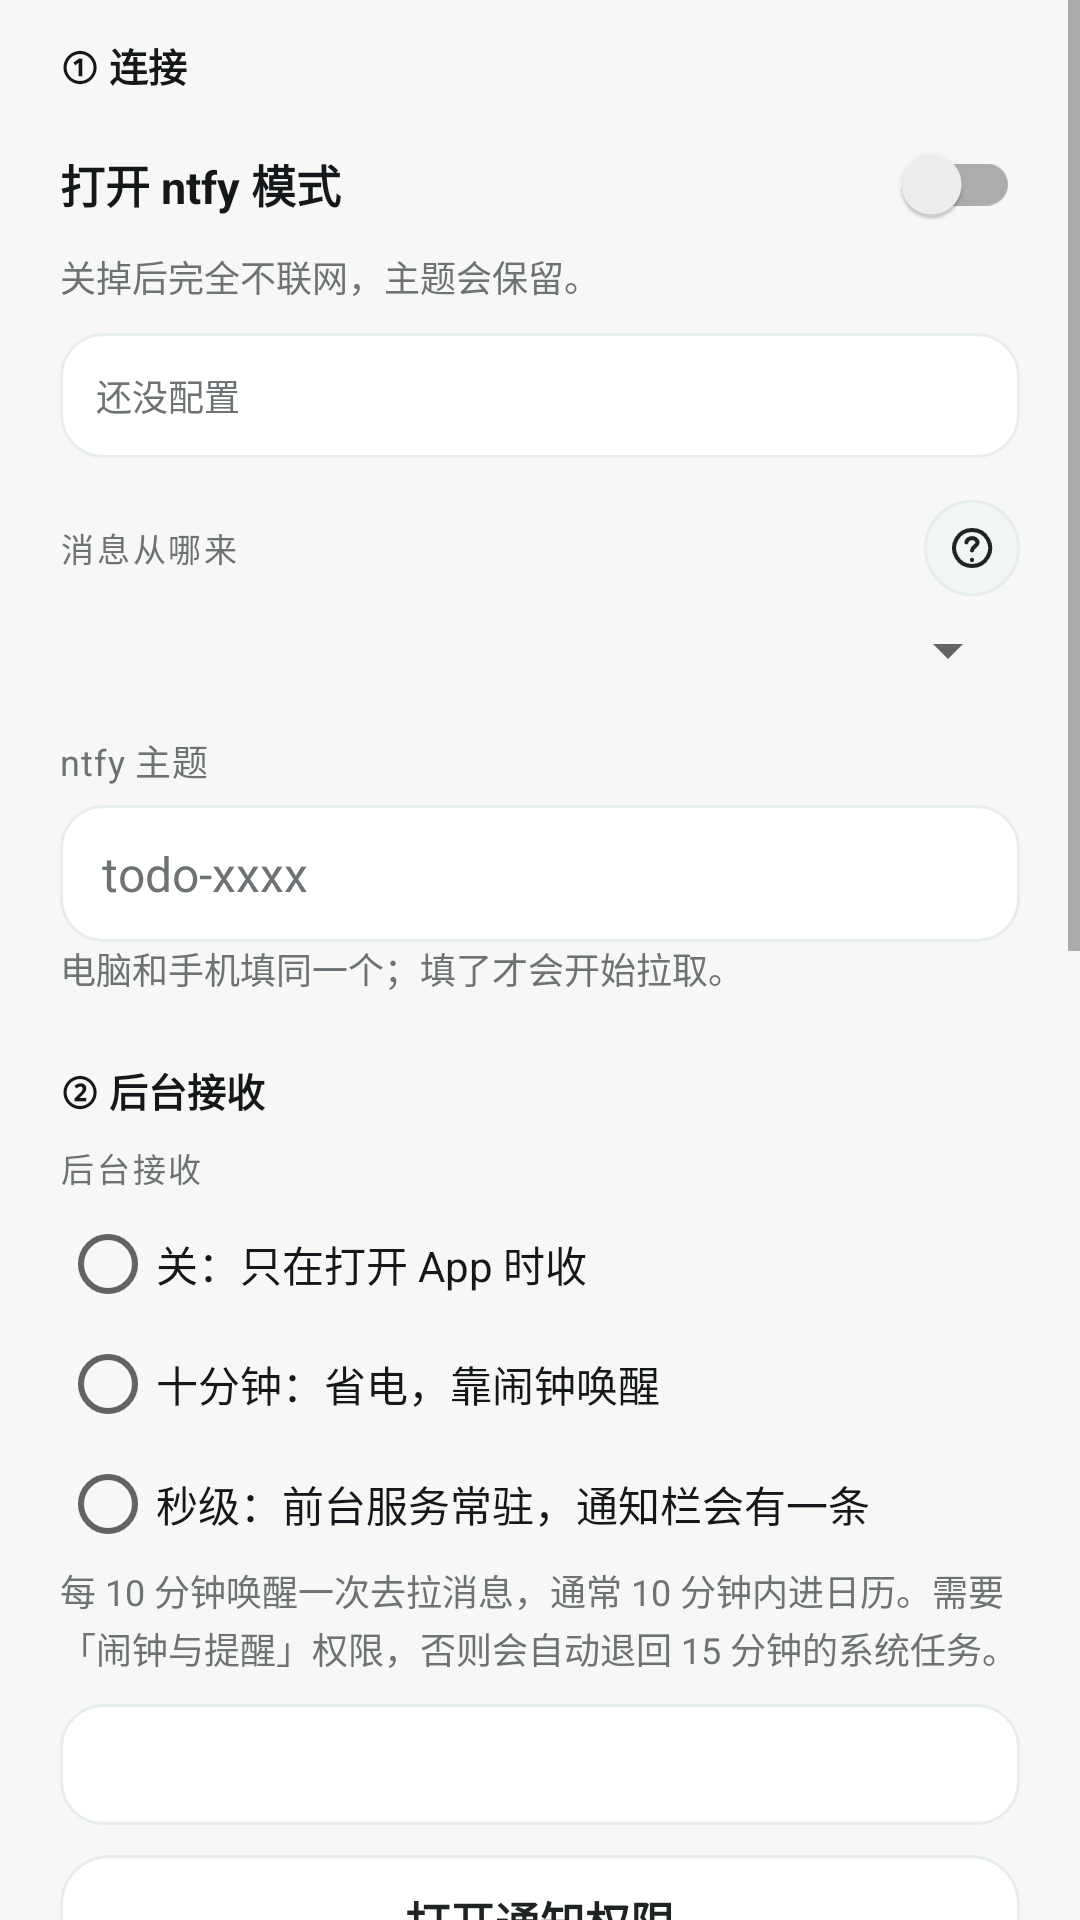

Write the Android layout XML for this screen, with the resource values it uses.
<!-- AndroidManifest.xml: application theme Theme.NtfyCalendar -->
<!-- res/layout/activity_ntfy.xml -->
<?xml version="1.0" encoding="utf-8"?>
<ScrollView xmlns:android="http://schemas.android.com/apk/res/android"
    android:layout_width="match_parent"
    android:layout_height="match_parent"
    android:background="?attr/bnWindowBg">

    <LinearLayout
        android:layout_width="match_parent"
        android:layout_height="wrap_content"
        android:orientation="vertical"
        android:paddingLeft="20dp"
        android:paddingRight="20dp"
        android:paddingTop="12dp"
        android:paddingBottom="28dp">

        

        <TextView
            style="@style/SectionSubLabel"
            android:layout_marginTop="0dp"
            android:text="@string/ntfy_group_connect" />

        <androidx.appcompat.widget.SwitchCompat
            android:id="@+id/swNtfyMode"
            android:layout_width="match_parent"
            android:layout_height="wrap_content"
            android:layout_marginTop="6dp"
            android:minHeight="44dp"
            android:text="@string/ntfy_mode_switch"
            android:textColor="?attr/bnTextPrimary"
            android:textSize="15sp"
            android:textStyle="bold" />

        <TextView
            style="@style/HintText"
            android:text="@string/cap_mode" />

        <TextView
            android:id="@+id/tvNtfyStatus"
            style="@style/HintText"
            android:layout_marginTop="10dp"
            android:background="@drawable/bg_input"
            android:padding="12dp"
            android:text="还没配置" />

        <LinearLayout
            android:layout_width="match_parent"
            android:layout_height="wrap_content"
            android:layout_marginTop="14dp"
            android:gravity="center_vertical"
            android:orientation="horizontal">

            <TextView
                style="@style/FieldCaption"
                android:layout_width="0dp"
                android:layout_marginTop="0dp"
                android:layout_weight="1"
                android:text="消息从哪来" />

            <ImageButton
                android:id="@+id/btnHelpChannel"
                style="@style/SettingsHelpButton"
                android:contentDescription="看说明"
                android:src="@drawable/ic_nav_help" />
        </LinearLayout>

        <Spinner
            android:id="@+id/spNtfyChannel"
            android:layout_width="match_parent"
            android:layout_height="wrap_content"
            android:layout_marginTop="6dp" />

        <LinearLayout
            android:id="@+id/groupServer"
            android:layout_width="match_parent"
            android:layout_height="wrap_content"
            android:orientation="vertical"
            android:visibility="gone">

            <TextView
                style="@style/FieldCaption"
                android:layout_marginTop="10dp"
                android:text="@string/ntfy_server_label" />

            <EditText
                android:id="@+id/etNtfyServer"
                style="@style/FormInput"
                android:hint="https://ntfy.sh"
                android:inputType="textUri" />

            <TextView
                style="@style/HintText"
                android:text="@string/cap_server" />
        </LinearLayout>

        <TextView
            style="@style/FormLabel"
            android:text="@string/label_push_topic" />

        <EditText
            android:id="@+id/etNtfyTopic"
            style="@style/FormInput"
            android:hint="todo-xxxx"
            android:inputType="text" />

        <TextView
            style="@style/HintText"
            android:text="@string/cap_topic" />

        

        <TextView
            style="@style/SectionSubLabel"
            android:layout_marginTop="22dp"
            android:text="@string/ntfy_group_background" />

        <TextView
            style="@style/FieldCaption"
            android:layout_marginTop="6dp"
            android:text="@string/ntfy_bg_title" />

        <RadioGroup
            android:id="@+id/rgBackground"
            android:layout_width="match_parent"
            android:layout_height="wrap_content"
            android:layout_marginTop="4dp"
            android:orientation="vertical">

            <RadioButton
                android:id="@+id/rbBgOff"
                android:layout_width="match_parent"
                android:layout_height="wrap_content"
                android:minHeight="40dp"
                android:text="@string/ntfy_bg_off"
                android:textColor="?attr/bnTextPrimary" />

            <RadioButton
                android:id="@+id/rbBgAlarm"
                android:layout_width="match_parent"
                android:layout_height="wrap_content"
                android:minHeight="40dp"
                android:text="@string/ntfy_bg_alarm"
                android:textColor="?attr/bnTextPrimary" />

            <RadioButton
                android:id="@+id/rbBgService"
                android:layout_width="match_parent"
                android:layout_height="wrap_content"
                android:minHeight="40dp"
                android:text="@string/ntfy_bg_service"
                android:textColor="?attr/bnTextPrimary" />
        </RadioGroup>

        <TextView
            android:id="@+id/tvBgHint"
            style="@style/HintText"
            android:text="@string/ntfy_bg_hint_alarm" />

        <TextView
            android:id="@+id/tvBgStatus"
            style="@style/HintText"
            android:layout_marginTop="10dp"
            android:background="@drawable/bg_input"
            android:padding="12dp"
            android:text="" />

        <Button
            android:id="@+id/btnBgNotifyPerm"
            style="@style/BtnTonal"
            android:layout_marginTop="10dp"
            android:text="@string/ntfy_bg_perm_notify" />

        <Button
            android:id="@+id/btnBgExactAlarm"
            style="@style/BtnTonal"
            android:layout_marginTop="8dp"
            android:text="@string/ntfy_bg_perm_exact" />

        <Button
            android:id="@+id/btnBgBattery"
            style="@style/BtnTonal"
            android:layout_marginTop="8dp"
            android:text="@string/ntfy_bg_perm_battery" />

        

        <LinearLayout
            android:layout_width="match_parent"
            android:layout_height="wrap_content"
            android:layout_marginTop="22dp"
            android:gravity="center_vertical"
            android:orientation="horizontal">

            <TextView
                style="@style/SectionSubLabel"
                android:layout_width="0dp"
                android:layout_marginTop="0dp"
                android:layout_weight="1"
                android:text="@string/ntfy_group_receive" />

            <ImageButton
                android:id="@+id/btnHelpRules"
                style="@style/SettingsHelpButton"
                android:contentDescription="看说明"
                android:src="@drawable/ic_nav_help" />
        </LinearLayout>

        <CheckBox
            android:id="@+id/cbAutoImport"
            android:layout_width="match_parent"
            android:layout_height="wrap_content"
            android:layout_marginTop="8dp"
            android:text="@string/label_auto_import" />

        <CheckBox
            android:id="@+id/cbStrictParse"
            android:layout_width="match_parent"
            android:layout_height="wrap_content"
            android:layout_marginTop="8dp"
            android:text="@string/label_strict_parse" />

        <Button
            android:id="@+id/btnCatchUpNow"
            style="@style/BtnTonal"
            android:layout_marginTop="12dp"
            android:text="@string/btn_catch_up_now" />

        <Button
            android:id="@+id/btnSendTest"
            style="@style/BtnTonal"
            android:layout_marginTop="8dp"
            android:text="@string/btn_send_test" />

        <TextView
            style="@style/HintText"
            android:text="@string/cap_actions" />

        

        <TextView
            style="@style/SectionSubLabel"
            android:layout_marginTop="22dp"
            android:text="@string/ntfy_group_diag" />

        <Button
            android:id="@+id/btnMessageLog"
            style="@style/BtnTonal"
            android:layout_marginTop="8dp"
            android:text="@string/ntfy_log_entry" />

        <TextView
            style="@style/HintText"
            android:text="@string/cap_log" />

        <TextView
            style="@style/SectionSubLabel"
            android:layout_marginTop="18dp"
            android:text="其他 App 的通知" />

        <TextView
            style="@style/HintText"
            android:text="@string/cap_other" />

        <Button
            android:id="@+id/btnSaveNtfy"
            style="@style/BtnPrimary"
            android:layout_marginTop="24dp"
            android:text="保存" />
    </LinearLayout>
</ScrollView>
<!-- resources referenced by this layout -->
<resources>
  <!-- drawable bg_input (drawable) -->
  <?xml version="1.0" encoding="utf-8"?>
  <shape xmlns:android="http://schemas.android.com/apk/res/android"
      android:shape="rectangle">
      <solid android:color="?attr/bnSurface" />
      <corners android:radius="14dp" />
      <stroke
          android:width="1dp"
          android:color="?attr/bnCardStroke" />
  </shape>
  <string name="btn_catch_up_now">立即补查</string>
  <string name="btn_send_test">发测试推送</string>
  <string name="cap_actions">平时每 15 分钟自动拉一次；测试推送会在 10 分钟后发出。</string>
  <string name="cap_log">每条推送写没写进日历、为什么，都在这里，最多 200 条。</string>
  <string name="cap_mode">关掉后完全不联网，主题会保留。</string>
  <string name="cap_other">微信 / QQ 暂不支持；以后可以按 App 白名单勾选。</string>
  <string name="cap_server">公网用 https；局域网可以用 http://192.168.x.x。</string>
  <string name="cap_topic">电脑和手机填同一个；填了才会开始拉取。</string>
  <string name="label_auto_import">自动把推送写进日历</string>
  <string name="label_push_topic">ntfy 主题</string>
  <string name="label_strict_parse">只收带时间的待办（推荐）</string>
  <string name="ntfy_bg_alarm">十分钟：省电，靠闹钟唤醒</string>
  <string name="ntfy_bg_hint_alarm">每 10 分钟唤醒一次去拉消息，通常 10 分钟内进日历。需要「闹钟与提醒」权限，否则会自动退回 15 分钟的系统任务。</string>
  <string name="ntfy_bg_off">关：只在打开 App 时收</string>
  <string name="ntfy_bg_perm_battery">允许后台运行（电池白名单）</string>
  <string name="ntfy_bg_perm_exact">开「闹钟与提醒」权限</string>
  <string name="ntfy_bg_perm_notify">打开通知权限</string>
  <string name="ntfy_bg_service">秒级：前台服务常驻，通知栏会有一条</string>
  <string name="ntfy_bg_title">后台接收</string>
  <string name="ntfy_group_background">② 后台接收</string>
  <string name="ntfy_group_connect">① 连接</string>
  <string name="ntfy_group_diag">④ 诊断</string>
  <string name="ntfy_group_receive">③ 收到后怎么处理</string>
  <string name="ntfy_log_entry">消息记录</string>
  <string name="ntfy_mode_switch">打开 ntfy 模式</string>
  <string name="ntfy_server_label">服务器地址</string>
  <style name="FieldCaption">
          <item name="android:layout_width">match_parent</item>
          <item name="android:layout_height">wrap_content</item>
          <item name="android:textSize">11sp</item>
          <item name="android:letterSpacing">0.08</item>
          <item name="android:textColor">?attr/bnTextSecondary</item>
      </style>
  <style name="HintText">
          <item name="android:layout_width">match_parent</item>
          <item name="android:layout_height">wrap_content</item>
          <item name="android:textSize">12sp</item>
          <item name="android:lineSpacingExtra">2dp</item>
          <item name="android:textColor">?attr/bnTextSecondary</item>
      </style>
  <style name="SettingsHelpButton">
          <item name="android:layout_width">32dp</item>
          <item name="android:layout_height">32dp</item>
          <item name="android:background">@drawable/bg_icon_circle</item>
          <item name="android:padding">7dp</item>
          <item name="android:scaleType">fitCenter</item>
      </style>
  <!-- drawable bg_icon_circle (drawable) -->
  <?xml version="1.0" encoding="utf-8"?>
  <shape xmlns:android="http://schemas.android.com/apk/res/android"
      android:shape="oval">
      <solid android:color="?attr/bnIconBg" />
      <stroke
          android:width="1dp"
          android:color="?attr/bnCardStroke" />
  </shape>
  <color name="primary">#FF1F2321</color>
  <color name="primary_dark">#FF0E1110</color>
  <color name="text_on_primary">#FFFFFFFF</color>
  <color name="accent">#FF9A7B2E</color>
  <color name="window_bg">#FFF7F7F6</color>
  <color name="surface">#FFFFFFFF</color>
  <color name="card_bg">#FFFFFFFF</color>
  <color name="card_stroke">#FFE6EDEB</color>
  <color name="divider">#FFEDF2F0</color>
  <color name="text_primary">#FF15181A</color>
  <color name="text_secondary">#FF6D7375</color>
  <color name="chip_bg">#FFF0F1F0</color>
  <color name="icon_bg">#FFF1F5F4</color>
  <color name="danger">#FFC94848</color>
  <color name="ok">#FF34B37E</color>
  <color name="warn">#FFE8A33C</color>
  <color name="muted">#FF9AA5A0</color>
  <color name="nav_bg">#FFFFFFFF</color>
  <color name="ripple">#141F2321</color>
</resources>
